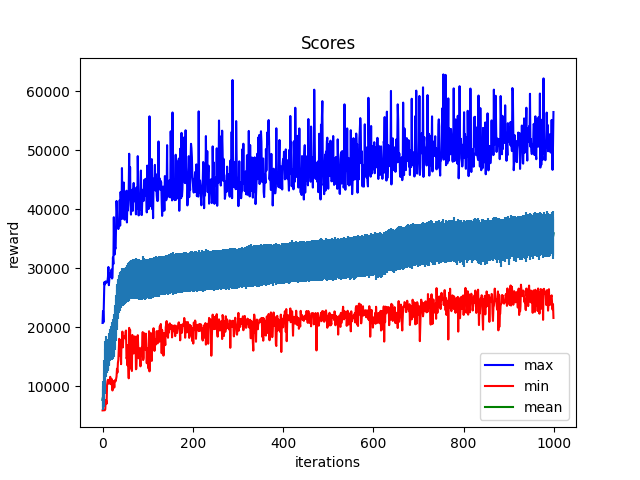

The file beside this chart, header and first rows:
Iter:0, max:20719.4140625, mean:7698.84765625, min:5900.97412109375, std:1773.4989013671875
Iter:1, max:22722.962890625, mean:8137.17626953125, min:5902.76220703125, std:1944.662841796875
Iter:2, max:20842.5, mean:8656.7548828125, min:5920.11181640625, std:2168.364990234375
Iter:3, max:24390.41796875, mean:9428.90234375, min:5916.1318359375, std:2892.846435546875
Iter:4, max:27634.091796875, mean:10910.0146484375, min:5926.10693359375, std:3604.91845703125
Iter:5, max:27229.603515625, mean:12477.2958984375, min:5930.33154296875, std:3799.951171875
Iter:6, max:27642.927734375, mean:13944.4296875, min:6078.060546875, std:3662.3134765625
Iter:7, max:27767.65234375, mean:15000.7373046875, min:7662.1533203125, std:3520.533447265625
Iter:8, max:27516.31640625, mean:15026.7177734375, min:7604.31640625, std:3031.738525390625
Iter:9, max:27557.9609375, mean:14955.8349609375, min:7029.431640625, std:2722.741455078125
Iter:10, max:27682.33984375, mean:14684.40625, min:10184.513671875, std:2469.745361328125
Iter:11, max:27844.59765625, mean:15018.353515625, min:10849.4375, std:2406.625
Iter:12, max:28513.72265625, mean:15120.2119140625, min:11093.8291015625, std:2420.64501953125
Iter:13, max:30211.90234375, mean:15500.4560546875, min:10838.6943359375, std:2571.72021484375
Iter:14, max:27124.984375, mean:15867.1953125, min:10432.2001953125, std:2468.459716796875
Iter:15, max:28149.81640625, mean:16299.310546875, min:10960.4970703125, std:2642.70361328125
Iter:16, max:29095.53515625, mean:16791.31640625, min:10501.3115234375, std:2596.66650390625
Iter:17, max:28619.794921875, mean:17061.705078125, min:11592.3095703125, std:2610.88818359375
Iter:18, max:28940.642578125, mean:17399.404296875, min:10766.484375, std:2787.3759765625
Iter:19, max:28540.921875, mean:17190.634765625, min:10319.4599609375, std:2746.59814453125
Iter:20, max:29785.107421875, mean:17291.8125, min:11242.3154296875, std:2893.755615234375
Iter:21, max:28247.6015625, mean:17305.115234375, min:10600.1865234375, std:2852.84619140625
Iter:22, max:28426.380859375, mean:17833.015625, min:9276.7890625, std:3047.451171875
Iter:23, max:31813.701171875, mean:17720.1953125, min:10405.5009765625, std:3112.62939453125
Iter:24, max:30706.291015625, mean:18059.927734375, min:10829.3876953125, std:3278.943603515625
Iter:25, max:38646.72265625, mean:18484.10546875, min:10819.5185546875, std:3477.752197265625
Iter:26, max:32622.359375, mean:18854.28515625, min:9775.44921875, std:3443.43408203125
Iter:27, max:32333.9375, mean:19533.826171875, min:10973.9521484375, std:3472.904296875
Iter:28, max:33447.6171875, mean:20141.46875, min:11022.2607421875, std:3598.356689453125
Iter:29, max:33344.03125, mean:21195.8046875, min:10832.4765625, std:3572.97998046875
Iter:30, max:37042.84375, mean:21964.00390625, min:11201.6015625, std:3514.764892578125
Iter:31, max:41403.13671875, mean:22931.755859375, min:11631.251953125, std:3442.5185546875
Iter:32, max:39725.08984375, mean:23557.556640625, min:12959.2529296875, std:3466.6591796875
Iter:33, max:36828.90625, mean:24081.189453125, min:12308.560546875, std:3217.01953125
Iter:34, max:36907.171875, mean:24550.185546875, min:13938.3896484375, std:3212.865966796875
Iter:35, max:36641.73828125, mean:25090.693359375, min:14455.1640625, std:3054.3955078125
Iter:36, max:36908.25, mean:25530.76953125, min:16214.3642578125, std:3054.16943359375
Iter:37, max:37525.5, mean:25748.5859375, min:18035.361328125, std:3051.2314453125
Iter:38, max:41549.3046875, mean:26062.45703125, min:15246.4228515625, std:3271.11376953125
Iter:39, max:37213.8125, mean:26232.1328125, min:15208.4169921875, std:2911.009765625
Iter:40, max:42930.23046875, mean:26428.173828125, min:17817.73828125, std:3161.49560546875
Iter:41, max:40635.11328125, mean:26422.353515625, min:13735.2802734375, std:2940.28125
Iter:42, max:38342.3828125, mean:26548.576171875, min:17784.08203125, std:2968.522705078125
Iter:43, max:46977.6796875, mean:26767.41015625, min:17274.94921875, std:3230.974609375
Iter:44, max:40521.90625, mean:26783.6484375, min:19257.115234375, std:2947.00830078125
Iter:45, max:38435.71484375, mean:26780.54296875, min:16577.923828125, std:3119.750732421875
Iter:46, max:43148.109375, mean:26818.013671875, min:18233.162109375, std:3006.591064453125
Iter:47, max:44529.59765625, mean:26929.814453125, min:18126.3359375, std:3173.336181640625
Iter:48, max:41146.1640625, mean:27058.458984375, min:18443.5078125, std:3021.08642578125
Iter:49, max:38220.3203125, mean:26916.1484375, min:18438.8828125, std:2935.070068359375
Iter:50, max:42556.0546875, mean:27004.5078125, min:18122.9375, std:2928.072998046875
Iter:51, max:41857.74609375, mean:27185.94140625, min:19257.984375, std:2992.66064453125
Iter:52, max:41583.6328125, mean:27243.94140625, min:19441.0625, std:3025.237548828125
Iter:53, max:43137.9453125, mean:27191.48828125, min:14690.9765625, std:3044.48583984375
Iter:54, max:37761.43359375, mean:27329.603515625, min:14843.6943359375, std:3122.246337890625
Iter:55, max:41103.61328125, mean:27431.44140625, min:13545.759765625, std:3119.88671875
Iter:56, max:39778.87109375, mean:27421.740234375, min:16966.671875, std:3083.302490234375
Iter:57, max:41243.3046875, mean:27632.86328125, min:14347.791015625, std:3299.533935546875
Iter:58, max:43478.64453125, mean:27746.640625, min:11340.732421875, std:3250.131103515625
Iter:59, max:49407.0625, mean:27817.833984375, min:19887.65234375, std:3283.6396484375
Iter:60, max:41720.265625, mean:27800.400390625, min:17039.240234375, std:3063.793212890625
... 939 more rows
